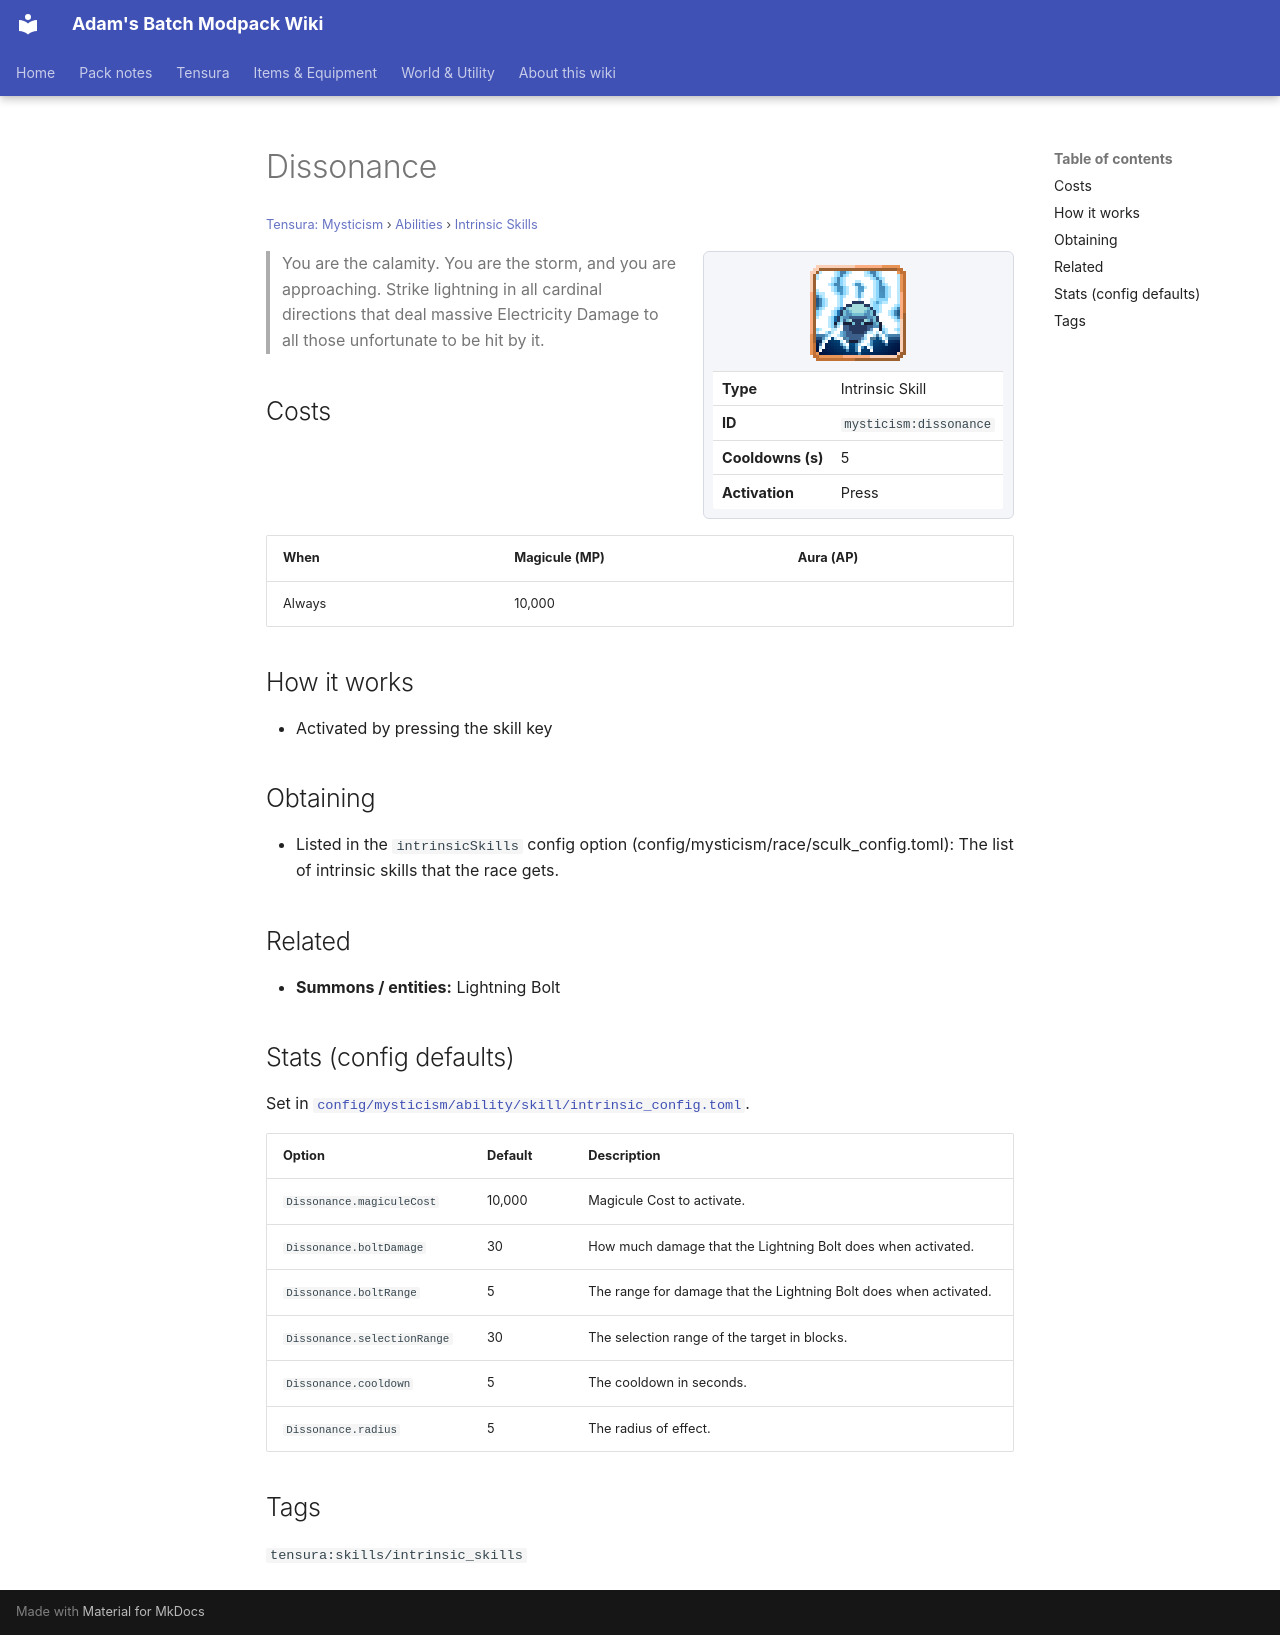

repository: Proteus-Nell/Adams-Batch-MC-Modpack-Wiki · page: tensura-mysticism/abilities/intrinsic-skills/dissonance/index.html · generator: mkdocs

# Dissonance

<small>[Tensura: Mysticism](../../index.md) &rsaquo; [Abilities](../index.md) &rsaquo; [Intrinsic Skills](index.md)</small>

<div class="infobox" markdown>

![Dissonance](../../../assets/icons/mysticism/skill/dissonance.png)

| | |
|---|---|
| **Type** | Intrinsic Skill |
| **ID** | `mysticism:dissonance` |
| **Cooldowns (s)** | 5 |
| **Activation** | Press |

</div>

> You are the calamity. You are the storm, and you are approaching. Strike lightning in all cardinal directions that deal massive Electricity Damage to all those unfortunate to be hit by it.

## Costs

| When | Magicule (MP) | Aura (AP) |
|---|---|---|
| Always | 10,000 |  |

## How it works

- Activated by pressing the skill key

## Obtaining

- Listed in the `intrinsicSkills` config option (config/mysticism/race/sculk_config.toml): The list of intrinsic skills that the race gets.

## Related

- **Summons / entities:** Lightning Bolt

## Stats (config defaults)

Set in [`config/mysticism/ability/skill/intrinsic_config.toml`](../../configs/config-mysticism-ability-skill-intrinsic-config.md).

| Option | Default | Description |
|---|---|---|
| `Dissonance.magiculeCost` | 10,000 | Magicule Cost to activate. |
| `Dissonance.boltDamage` | 30 | How much damage that the Lightning Bolt does when activated. |
| `Dissonance.boltRange` | 5 | The range for damage that the Lightning Bolt does when activated. |
| `Dissonance.selectionRange` | 30 | The selection range of the target in blocks. |
| `Dissonance.cooldown` | 5 | The cooldown in seconds. |
| `Dissonance.radius` | 5 | The radius of effect. |

## Tags

`tensura:skills/intrinsic_skills`
